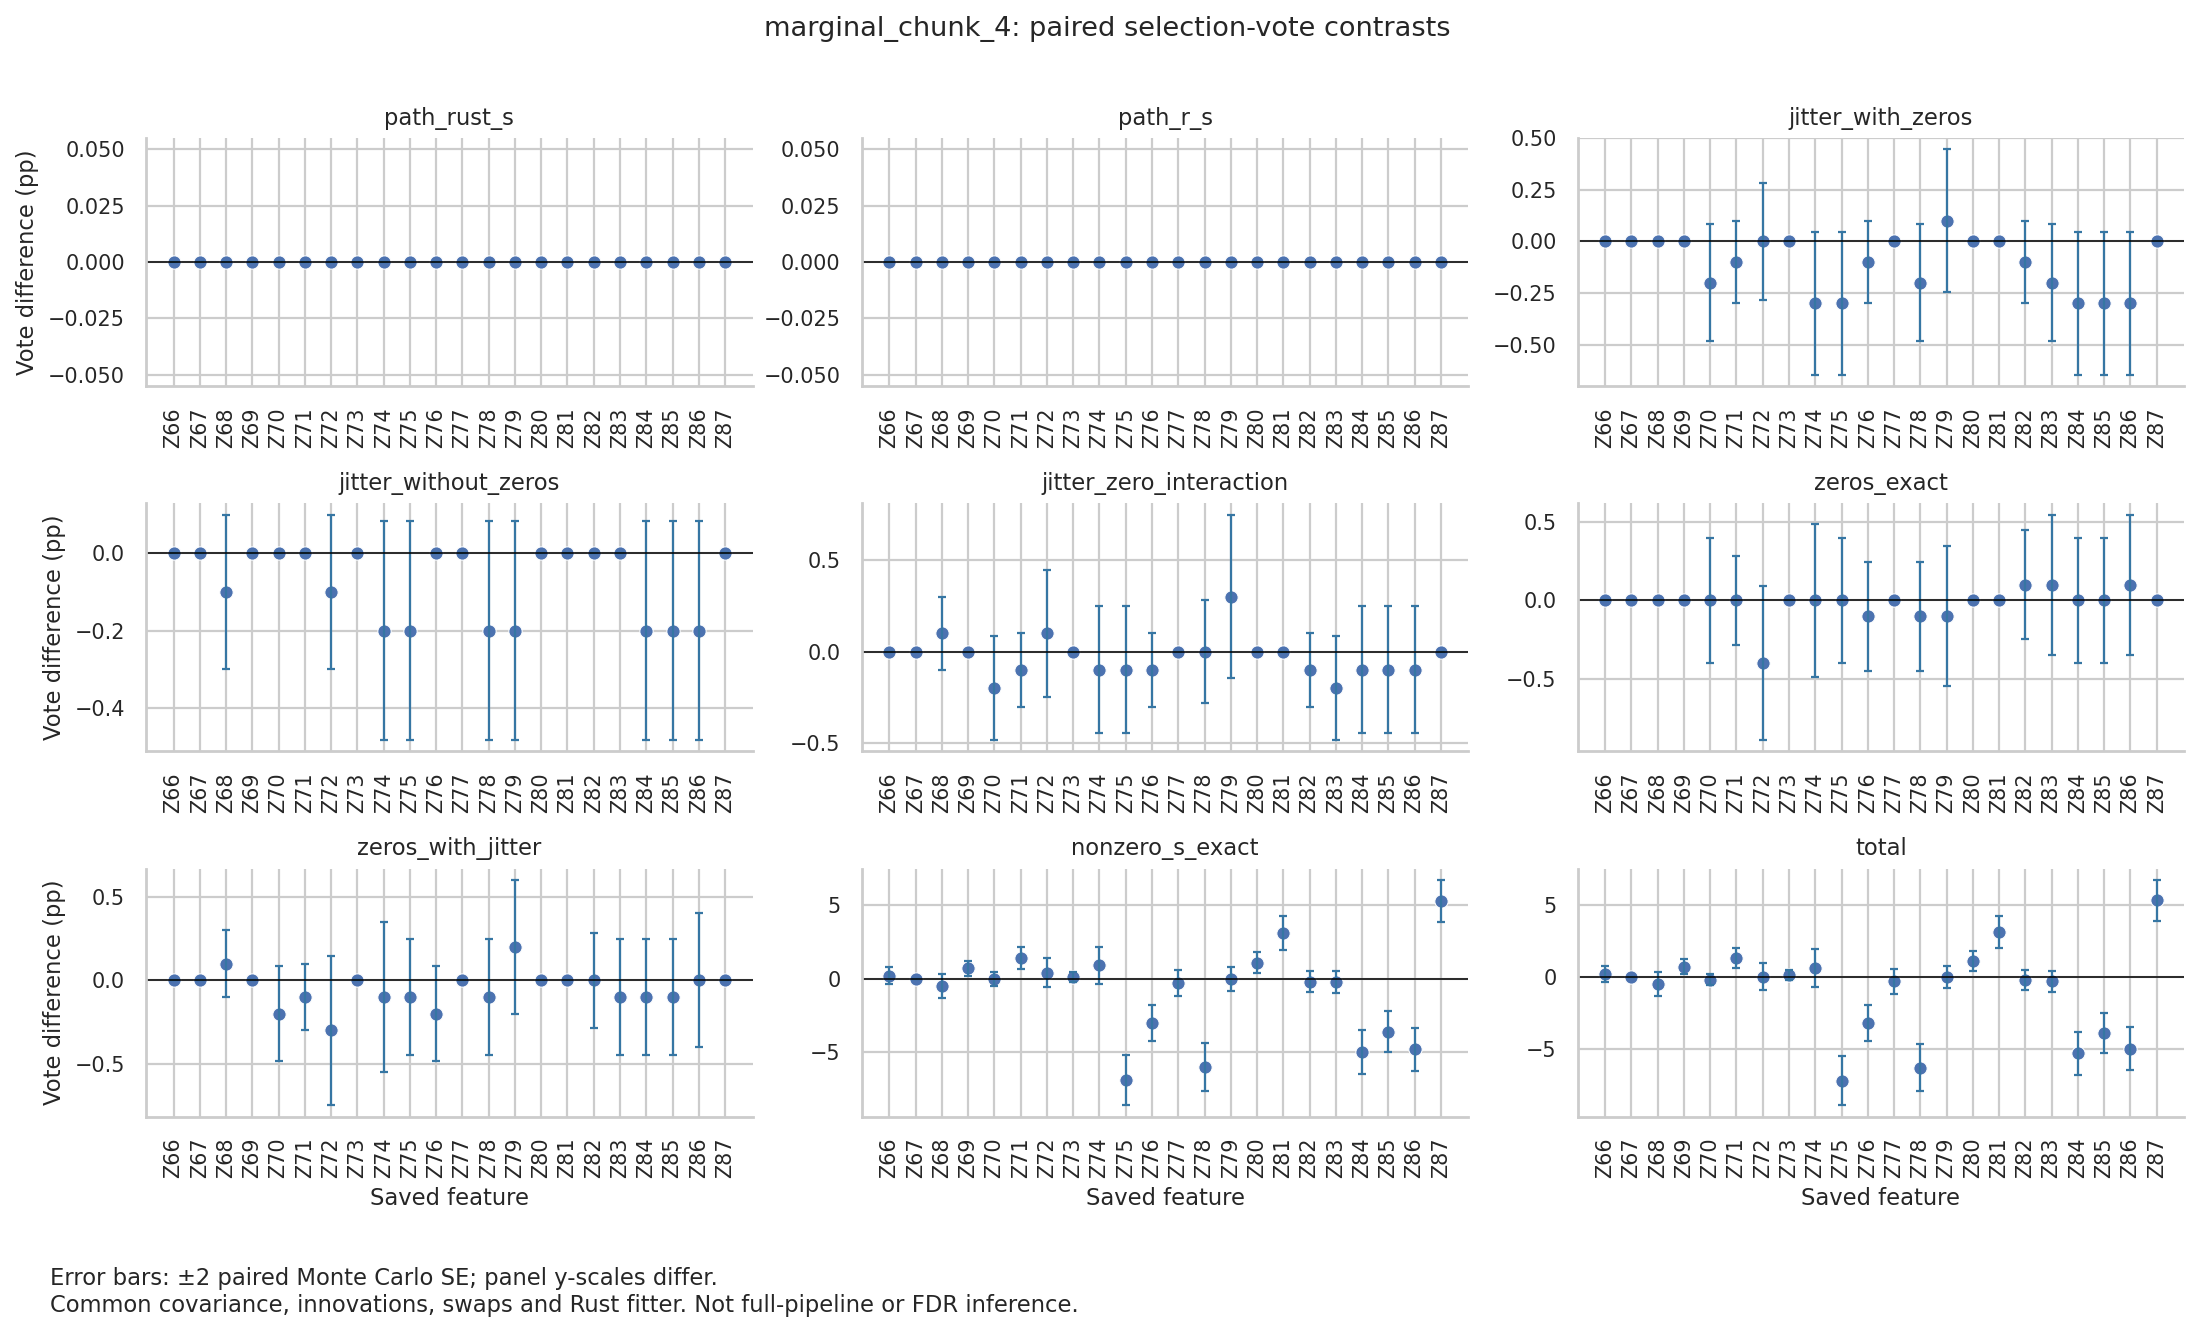

The file beside this chart, header and first rows:
design, feature, contrast, feature_index, frequency_delta, paired_mcse, nonzero_draws
marginal_chunk_4, Z66, path_rust_s, 0, 0.0, 0.0, 0
marginal_chunk_4, Z67, path_rust_s, 1, 0.0, 0.0, 0
marginal_chunk_4, Z68, path_rust_s, 2, 0.0, 0.0, 0
marginal_chunk_4, Z69, path_rust_s, 3, 0.0, 0.0, 0
marginal_chunk_4, Z70, path_rust_s, 4, 0.0, 0.0, 0
marginal_chunk_4, Z71, path_rust_s, 5, 0.0, 0.0, 0
marginal_chunk_4, Z72, path_rust_s, 6, 0.0, 0.0, 0
marginal_chunk_4, Z73, path_rust_s, 7, 0.0, 0.0, 0
marginal_chunk_4, Z74, path_rust_s, 8, 0.0, 0.0, 0
marginal_chunk_4, Z75, path_rust_s, 9, 0.0, 0.0, 0
marginal_chunk_4, Z76, path_rust_s, 10, 0.0, 0.0, 0
marginal_chunk_4, Z77, path_rust_s, 11, 0.0, 0.0, 0
marginal_chunk_4, Z78, path_rust_s, 12, 0.0, 0.0, 0
marginal_chunk_4, Z79, path_rust_s, 13, 0.0, 0.0, 0
marginal_chunk_4, Z80, path_rust_s, 14, 0.0, 0.0, 0
marginal_chunk_4, Z81, path_rust_s, 15, 0.0, 0.0, 0
marginal_chunk_4, Z82, path_rust_s, 16, 0.0, 0.0, 0
marginal_chunk_4, Z83, path_rust_s, 17, 0.0, 0.0, 0
marginal_chunk_4, Z84, path_rust_s, 18, 0.0, 0.0, 0
marginal_chunk_4, Z85, path_rust_s, 19, 0.0, 0.0, 0
marginal_chunk_4, Z86, path_rust_s, 20, 0.0, 0.0, 0
marginal_chunk_4, Z87, path_rust_s, 21, 0.0, 0.0, 0
marginal_chunk_4, Z66, path_r_s, 0, 0.0, 0.0, 0
marginal_chunk_4, Z67, path_r_s, 1, 0.0, 0.0, 0
marginal_chunk_4, Z68, path_r_s, 2, 0.0, 0.0, 0
marginal_chunk_4, Z69, path_r_s, 3, 0.0, 0.0, 0
marginal_chunk_4, Z70, path_r_s, 4, 0.0, 0.0, 0
marginal_chunk_4, Z71, path_r_s, 5, 0.0, 0.0, 0
marginal_chunk_4, Z72, path_r_s, 6, 0.0, 0.0, 0
marginal_chunk_4, Z73, path_r_s, 7, 0.0, 0.0, 0
marginal_chunk_4, Z74, path_r_s, 8, 0.0, 0.0, 0
marginal_chunk_4, Z75, path_r_s, 9, 0.0, 0.0, 0
marginal_chunk_4, Z76, path_r_s, 10, 0.0, 0.0, 0
marginal_chunk_4, Z77, path_r_s, 11, 0.0, 0.0, 0
marginal_chunk_4, Z78, path_r_s, 12, 0.0, 0.0, 0
marginal_chunk_4, Z79, path_r_s, 13, 0.0, 0.0, 0
marginal_chunk_4, Z80, path_r_s, 14, 0.0, 0.0, 0
marginal_chunk_4, Z81, path_r_s, 15, 0.0, 0.0, 0
marginal_chunk_4, Z82, path_r_s, 16, 0.0, 0.0, 0
marginal_chunk_4, Z83, path_r_s, 17, 0.0, 0.0, 0
marginal_chunk_4, Z84, path_r_s, 18, 0.0, 0.0, 0
marginal_chunk_4, Z85, path_r_s, 19, 0.0, 0.0, 0
marginal_chunk_4, Z86, path_r_s, 20, 0.0, 0.0, 0
marginal_chunk_4, Z87, path_r_s, 21, 0.0, 0.0, 0
marginal_chunk_4, Z66, jitter_with_zeros, 0, 0.0, 0.0, 0
marginal_chunk_4, Z67, jitter_with_zeros, 1, 0.0, 0.0, 0
marginal_chunk_4, Z68, jitter_with_zeros, 2, 0.0, 0.0, 0
marginal_chunk_4, Z69, jitter_with_zeros, 3, 0.0, 0.0, 0
marginal_chunk_4, Z70, jitter_with_zeros, 4, -0.002, 0.001414, 2
marginal_chunk_4, Z71, jitter_with_zeros, 5, -0.001, 0.001, 1
marginal_chunk_4, Z72, jitter_with_zeros, 6, 0.0, 0.001415, 2
marginal_chunk_4, Z73, jitter_with_zeros, 7, 0.0, 0.0, 0
marginal_chunk_4, Z74, jitter_with_zeros, 8, -0.003, 0.00173, 3
marginal_chunk_4, Z75, jitter_with_zeros, 9, -0.003, 0.00173, 3
marginal_chunk_4, Z76, jitter_with_zeros, 10, -0.001, 0.001, 1
marginal_chunk_4, Z77, jitter_with_zeros, 11, 0.0, 0.0, 0
marginal_chunk_4, Z78, jitter_with_zeros, 12, -0.002, 0.001414, 2
marginal_chunk_4, Z79, jitter_with_zeros, 13, 0.001, 0.001733, 3
marginal_chunk_4, Z80, jitter_with_zeros, 14, 0.0, 0.0, 0
marginal_chunk_4, Z81, jitter_with_zeros, 15, 0.0, 0.0, 0
... 138 more rows
